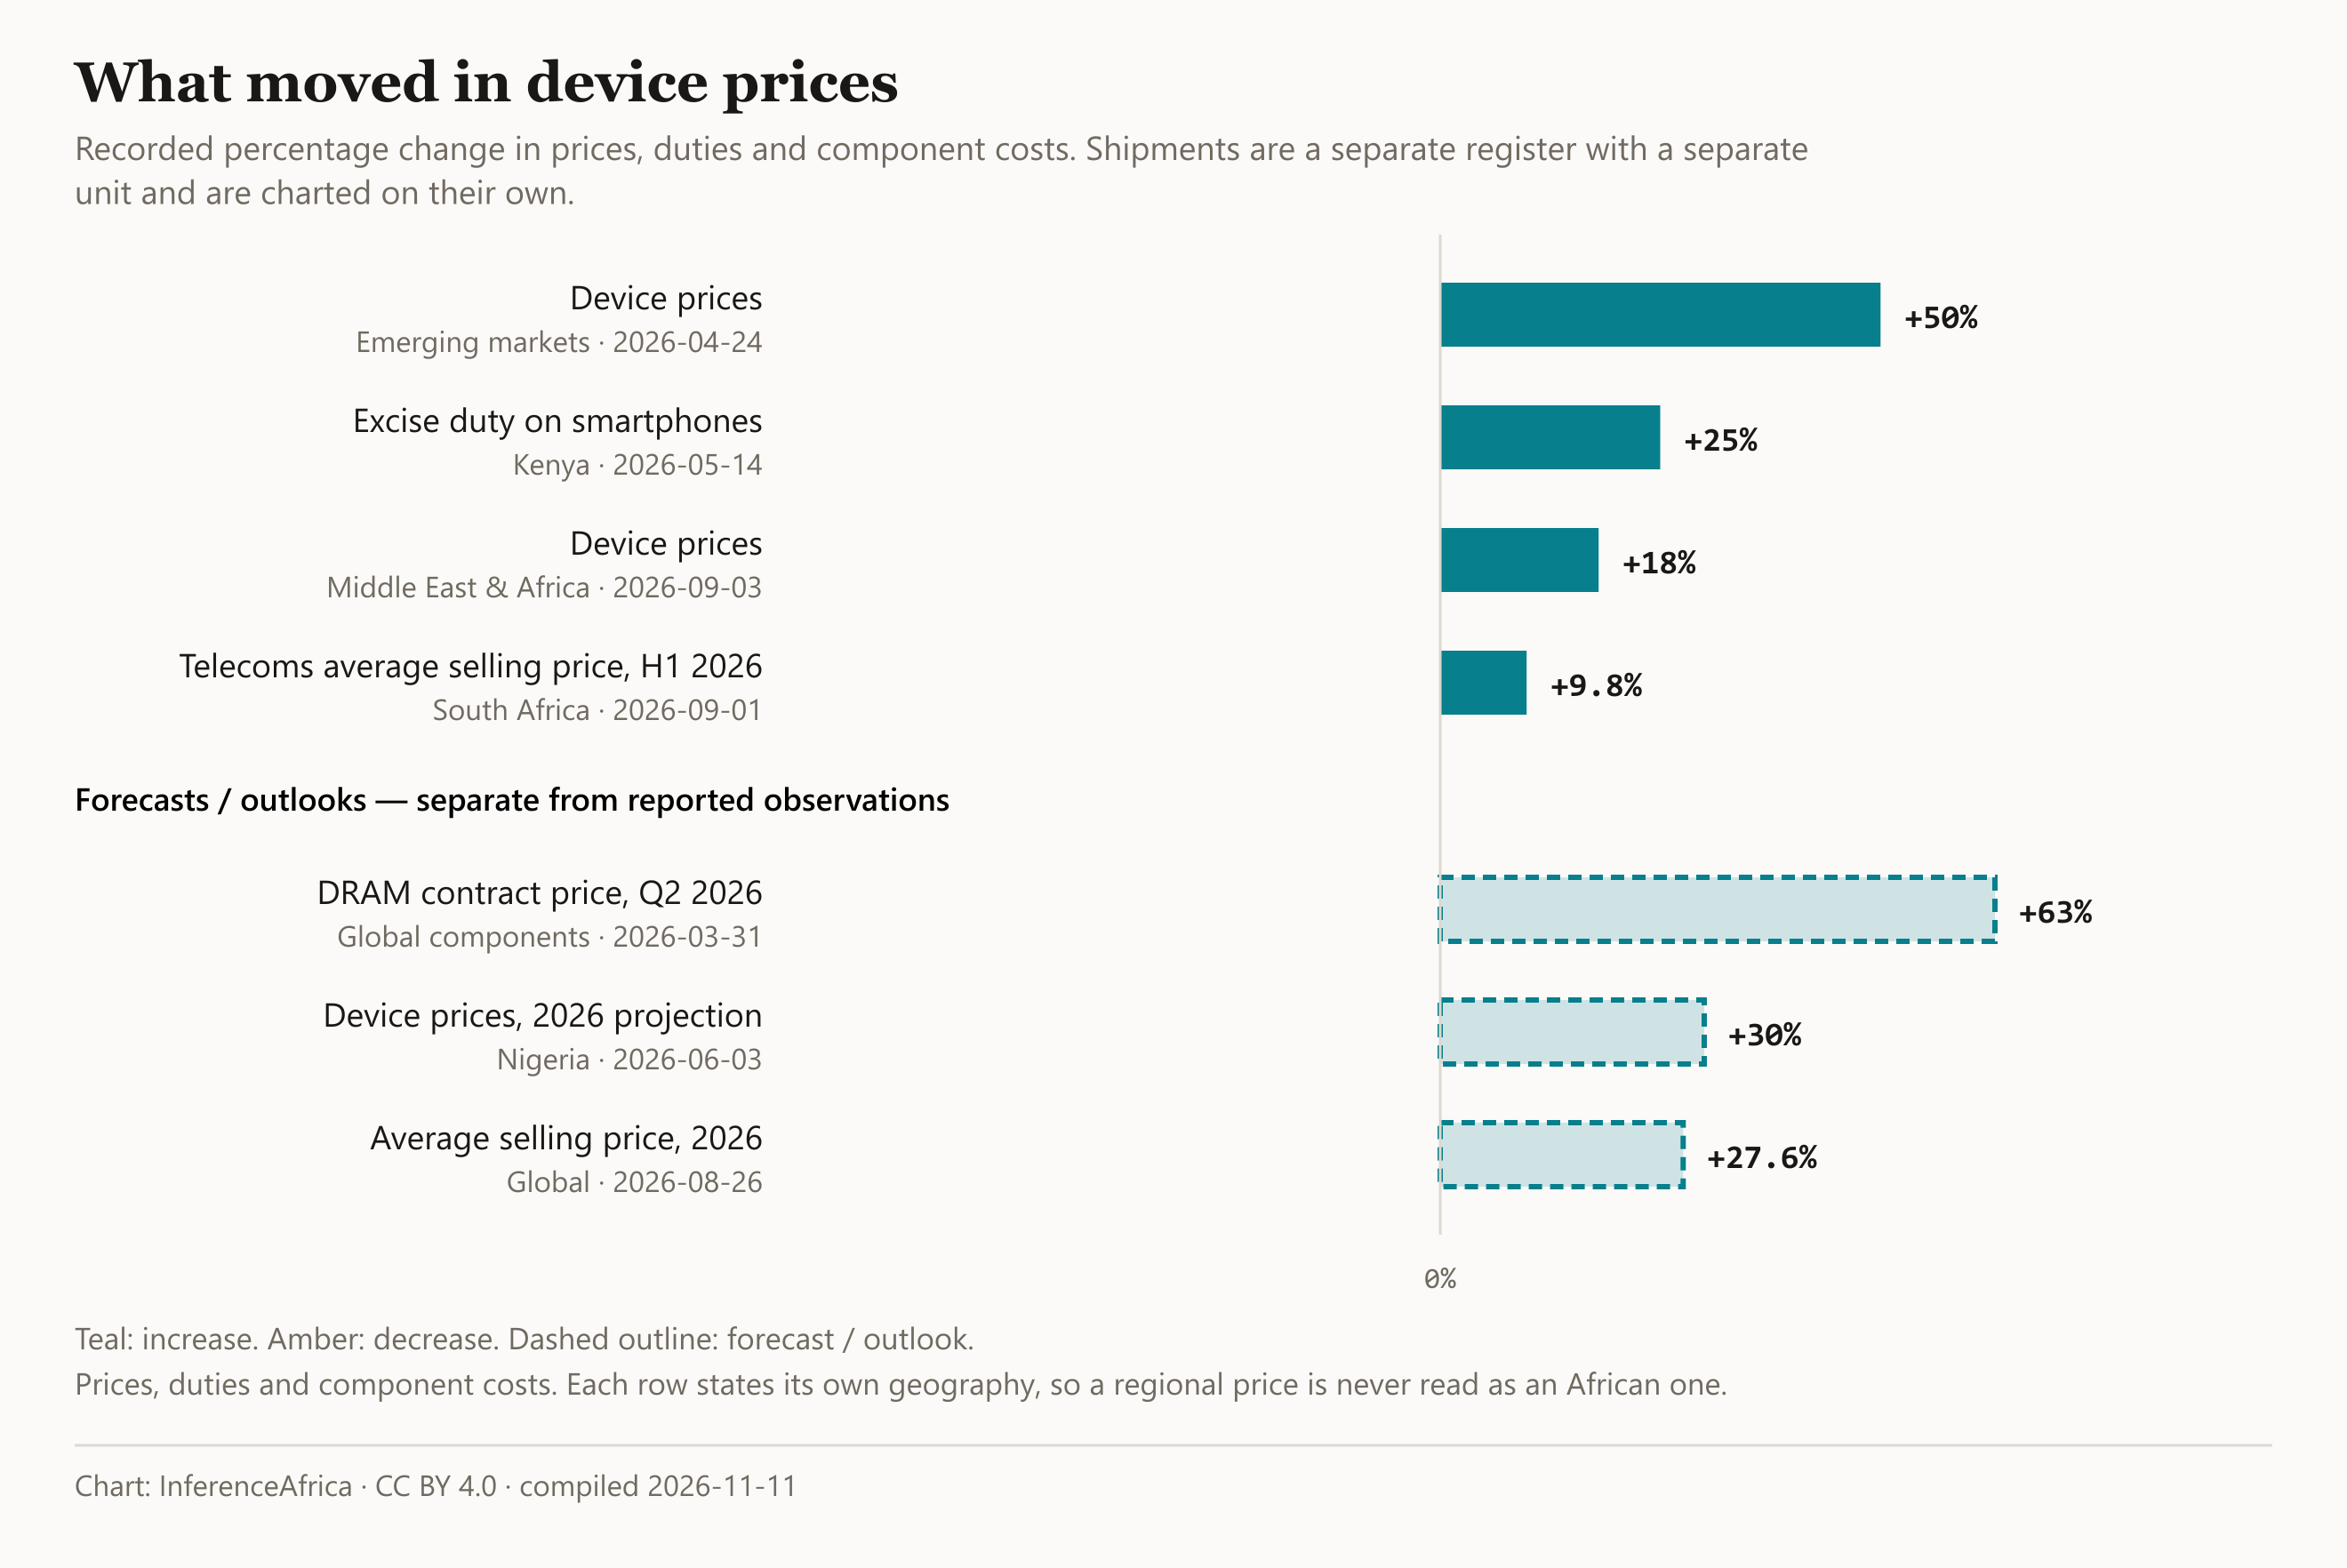

The data file committed next to this chart (first rows):
Measure, Geography named, Change, Scope, Status, Date
Device prices, Emerging markets, +50%, region, measured, 2026-04-24
Excise duty on smartphones, Kenya, +25%, country, proposal, 2026-05-14
Device prices, Middle East & Africa, +18%, region, measured, 2026-09-03
Telecoms average selling price, H1 2026, South Africa, +9.8%, country, measured, 2026-09-01
DRAM contract price, Q2 2026, Global components, +63%, global, forecast, 2026-03-31
Device prices, 2026 projection, Nigeria, +30%, country, projection, 2026-06-03
Average selling price, 2026, Global, +27.6%, global, projection, 2026-08-26
